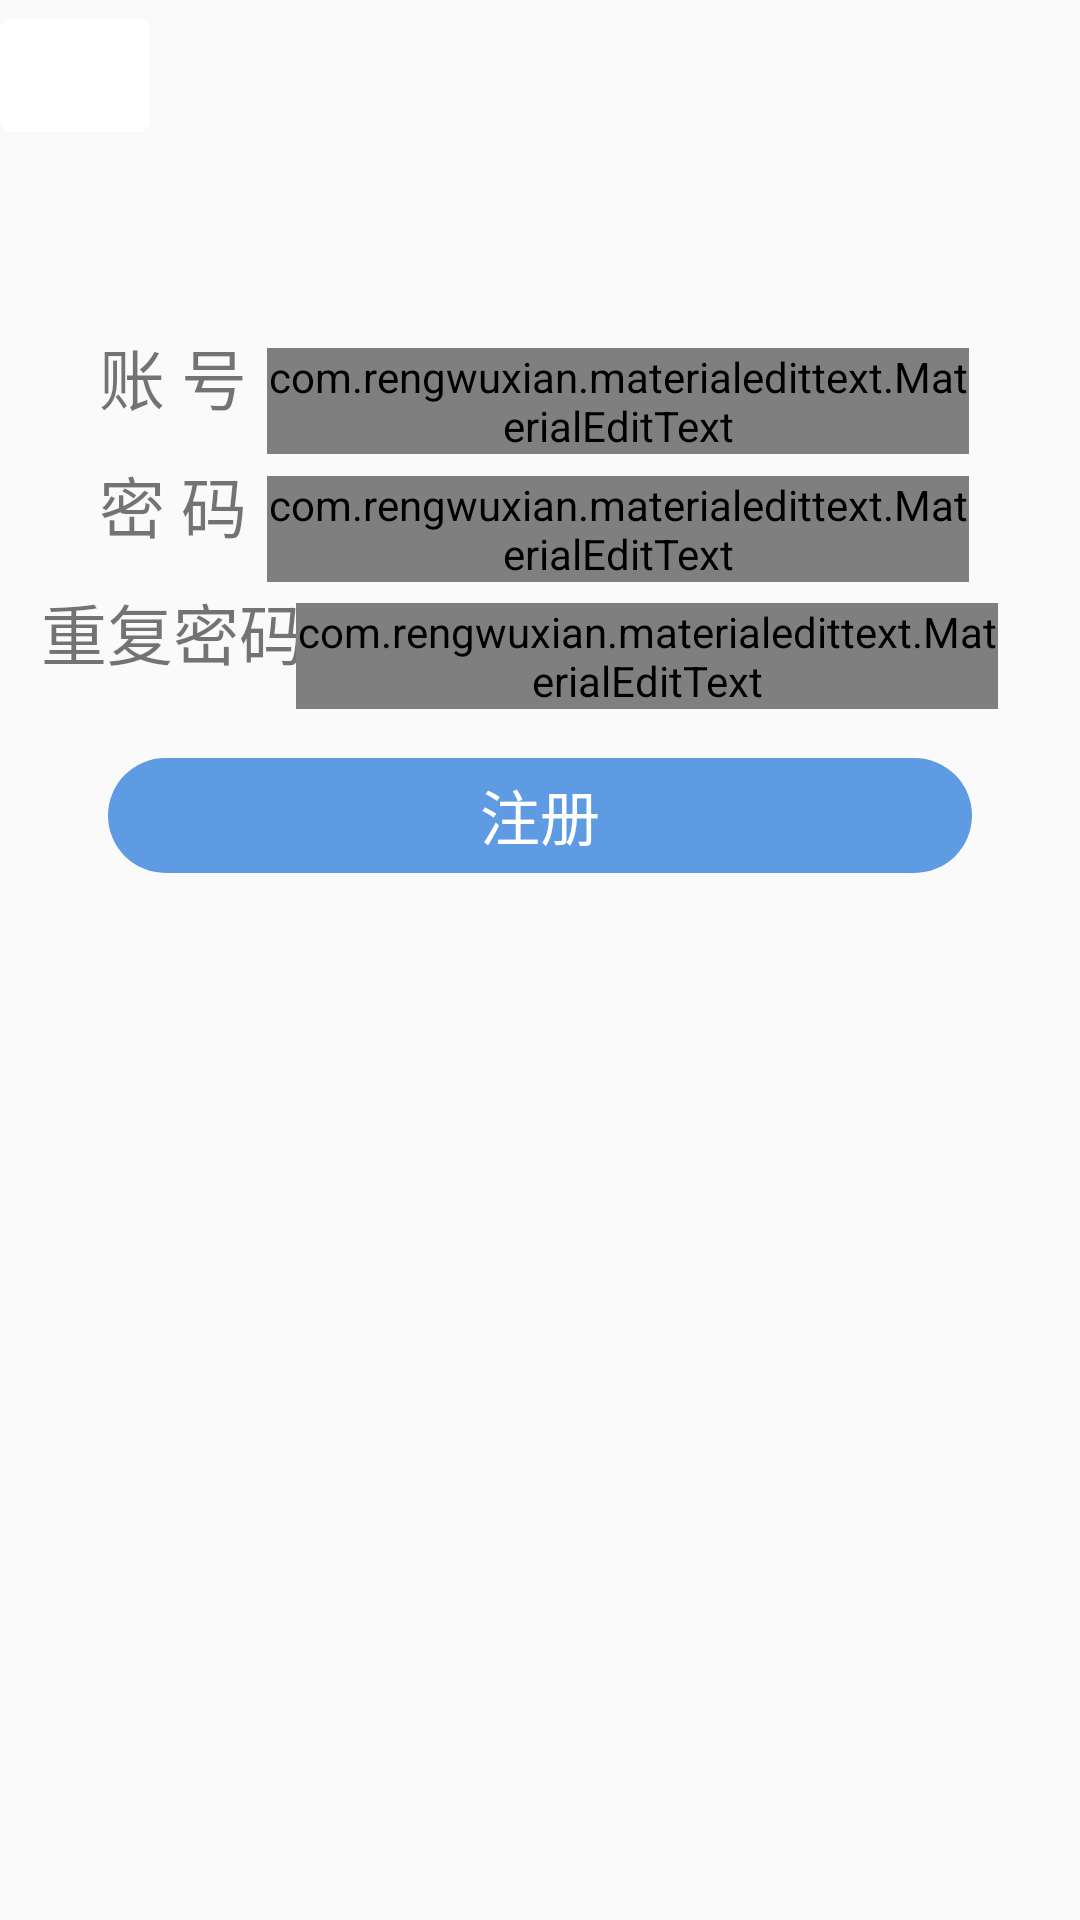

Write the Android layout XML for this screen, with the resource values it uses.
<!-- AndroidManifest.xml: application theme Theme.MyApplication -->
<!-- res/layout/activity_signin.xml -->
<?xml version="1.0" encoding="utf-8"?>
<androidx.constraintlayout.widget.ConstraintLayout xmlns:android="http://schemas.android.com/apk/res/android"
    xmlns:app="http://schemas.android.com/apk/res-auto"
    xmlns:tools="http://schemas.android.com/tools"
    xmlns:fancy="http://schemas.android.com/apk/res-auto"
    android:layout_width="match_parent"
    android:layout_height="match_parent"
    tools:context=".SignInActivity">

    <com.google.android.material.button.MaterialButton
        android:id="@+id/sign_in_back"
        android:layout_height="50dp"
        android:layout_width="50dp"
        android:textColor="@color/black"
        app:backgroundTint="@color/white"
        app:icon="@drawable/ic_baseline_arrow_back_ios_24"
        app:layout_constraintTop_toTopOf="parent"
        app:layout_constraintStart_toStartOf="parent"
        android:onClick="go"
        />
    <TextView
        android:id="@+id/account"
        android:text="@string/account"
        android:textSize="22sp"
        android:layout_width="wrap_content"
        android:layout_height="wrap_content"
        app:layout_constraintTop_toTopOf="parent"
        app:layout_constraintBottom_toBottomOf="parent"
        app:layout_constraintStart_toStartOf="@id/repwd"
        app:layout_constraintEnd_toEndOf="@id/repwd"
        app:layout_constraintVertical_bias="0.18"
        />
    <TextView
        android:id="@+id/pwd"
        android:text="@string/pwd"
        android:textSize="22sp"
        android:layout_width="wrap_content"
        android:layout_height="wrap_content"
        app:layout_constraintTop_toTopOf="parent"
        app:layout_constraintBottom_toBottomOf="parent"
        app:layout_constraintStart_toStartOf="@id/repwd"
        app:layout_constraintEnd_toEndOf="@id/repwd"
        app:layout_constraintVertical_bias="0.25"
        />
    <TextView
        android:id="@+id/repwd"
        android:text="@string/repwd"
        android:textSize="22sp"
        android:layout_width="wrap_content"
        android:layout_height="wrap_content"
        app:layout_constraintTop_toTopOf="parent"
        app:layout_constraintBottom_toBottomOf="parent"
        app:layout_constraintStart_toStartOf="parent"
        app:layout_constraintEnd_toEndOf="parent"
        app:layout_constraintVertical_bias="0.32"
        app:layout_constraintHorizontal_bias="0.05"
        />
    <com.rengwuxian.materialedittext.MaterialEditText
        android:hint="@string/hint_id"
        android:layout_width="0dp"
        android:layout_height="wrap_content"
        android:textSize="18sp"
        android:paddingTop="0dp"
        android:paddingBottom="0dp"
        android:layout_marginBottom="-10dp"
        android:layout_marginEnd="30dp"
        app:layout_constraintBottom_toBottomOf="@id/account"
        app:layout_constraintStart_toEndOf="@+id/account"
        app:layout_constraintEnd_toEndOf="parent"
        app:layout_constraintLeft_toLeftOf="@id/account"
        app:layout_constraintRight_toRightOf="parent"
        app:layout_constraintWidth_percent="0.65"
        app:met_floatingLabel="highlight"
        app:met_primaryColor="#044F9E"
        />
    <com.rengwuxian.materialedittext.MaterialEditText
        android:hint="@string/hint_pwd"
        android:layout_width="0dp"
        android:layout_height="wrap_content"
        android:textSize="18sp"
        android:paddingTop="0dp"
        android:paddingBottom="0dp"
        android:layout_marginBottom="-10dp"
        android:layout_marginEnd="30dp"
        app:layout_constraintBottom_toBottomOf="@id/pwd"
        app:layout_constraintStart_toEndOf="@+id/pwd"
        app:layout_constraintEnd_toEndOf="parent"
        app:layout_constraintLeft_toLeftOf="@id/pwd"
        app:layout_constraintRight_toRightOf="parent"
        app:layout_constraintWidth_percent="0.65"
        app:met_floatingLabel="highlight"
        app:met_primaryColor="#044F9E"
        />
    <com.rengwuxian.materialedittext.MaterialEditText
        android:hint="@string/hint_repwd"
        android:layout_width="0dp"
        android:layout_height="wrap_content"
        android:textSize="18sp"
        android:paddingTop="0dp"
        android:paddingBottom="0dp"
        android:layout_marginBottom="-10dp"
        android:layout_marginEnd="30dp"
        app:layout_constraintBottom_toBottomOf="@id/repwd"
        app:layout_constraintStart_toEndOf="@+id/repwd"
        app:layout_constraintEnd_toEndOf="parent"
        app:layout_constraintLeft_toLeftOf="@id/repwd"
        app:layout_constraintRight_toRightOf="parent"
        app:layout_constraintWidth_percent="0.65"
        app:met_floatingLabel="highlight"
        app:met_primaryColor="#044F9E"
        />
    <Button
        android:id="@+id/btn_preview"
        android:layout_width="0dp"
        android:layout_height="0dp"
        android:text="@string/login_button"
        android:textSize="20sp"
        android:enabled="false"
        android:textColor="@color/white"
        android:background="@drawable/button_login"
        app:cornerRadius="20dp"
        app:layout_constraintBottom_toBottomOf="parent"
        app:layout_constraintTop_toTopOf="parent"
        app:layout_constraintLeft_toLeftOf="parent"
        app:layout_constraintRight_toRightOf="parent"
        app:layout_constraintVertical_bias="0.42"
        app:layout_constraintWidth_percent="0.8"
        app:layout_constraintHeight_percent="0.06"
        />
</androidx.constraintlayout.widget.ConstraintLayout>
<!-- resources referenced by this layout -->
<resources>
  <!-- drawable button_login (drawable) -->
  <?xml version="1.0" encoding="utf-8"?>
  <selector xmlns:android="http://schemas.android.com/apk/res/android">
  
      <item android:drawable="@drawable/button_disable" android:state_enabled="false"/>
      <item android:drawable="@drawable/button_unpress" android:state_pressed="false"/>
      <item android:drawable="@drawable/button_press" android:state_pressed="true" />
  
  </selector>
  <string name="account">账        号</string>
  <string name="hint_id">请输入用户名</string>
  <string name="hint_pwd">请输入密码</string>
  <string name="hint_repwd">请重复密码</string>
  <string name="login_button">注册</string>
  <string name="pwd">密        码</string>
  <string name="repwd">重复密码</string>
  <style name="Theme.MyApplication" parent="Theme.MaterialComponents.DayNight.NoActionBar.Bridge">
          
          <item name="colorPrimary">@color/purple_500</item>
          <item name="colorPrimaryVariant">@color/purple_700</item>
          <item name="colorOnPrimary">@color/black</item>
          
          <item name="colorSecondary">@color/teal_200</item>
          <item name="colorSecondaryVariant">@color/teal_700</item>
          <item name="colorOnSecondary">@color/black</item>
          
          <item name="android:statusBarColor">?attr/colorPrimaryVariant</item>
          
      </style>
  <!-- drawable button_disable (drawable) -->
  <?xml version="1.0" encoding="utf-8"?>
  <shape xmlns:android="http://schemas.android.com/apk/res/android">
      <solid android:color="#F75998E3" />
      <corners android:radius="20dp"/>
  </shape>
  <!-- drawable button_unpress (drawable) -->
  <?xml version="1.0" encoding="utf-8"?>
  <shape xmlns:android="http://schemas.android.com/apk/res/android">
      <solid android:color="#0B68DA"/>
      <corners android:radius="20dp"/>
  </shape>
  <!-- drawable button_press (drawable) -->
  <?xml version="1.0" encoding="utf-8"?>
  <shape xmlns:android="http://schemas.android.com/apk/res/android">
      <solid android:color="#2472D3"/>
      <corners android:radius="20dp"/>
  </shape>
  <!-- not gathered from this repository: default colours our renderer supplied (Android Studio template values) -->
  <color name="purple_500">#FF6200EE</color>
  <color name="purple_700">#FF3700B3</color>
  <color name="teal_200">#FF03DAC5</color>
  <color name="teal_700">#FF018786</color>
  <color name="black">#FF000000</color>
  <color name="white">#FFFFFFFF</color>
</resources>
